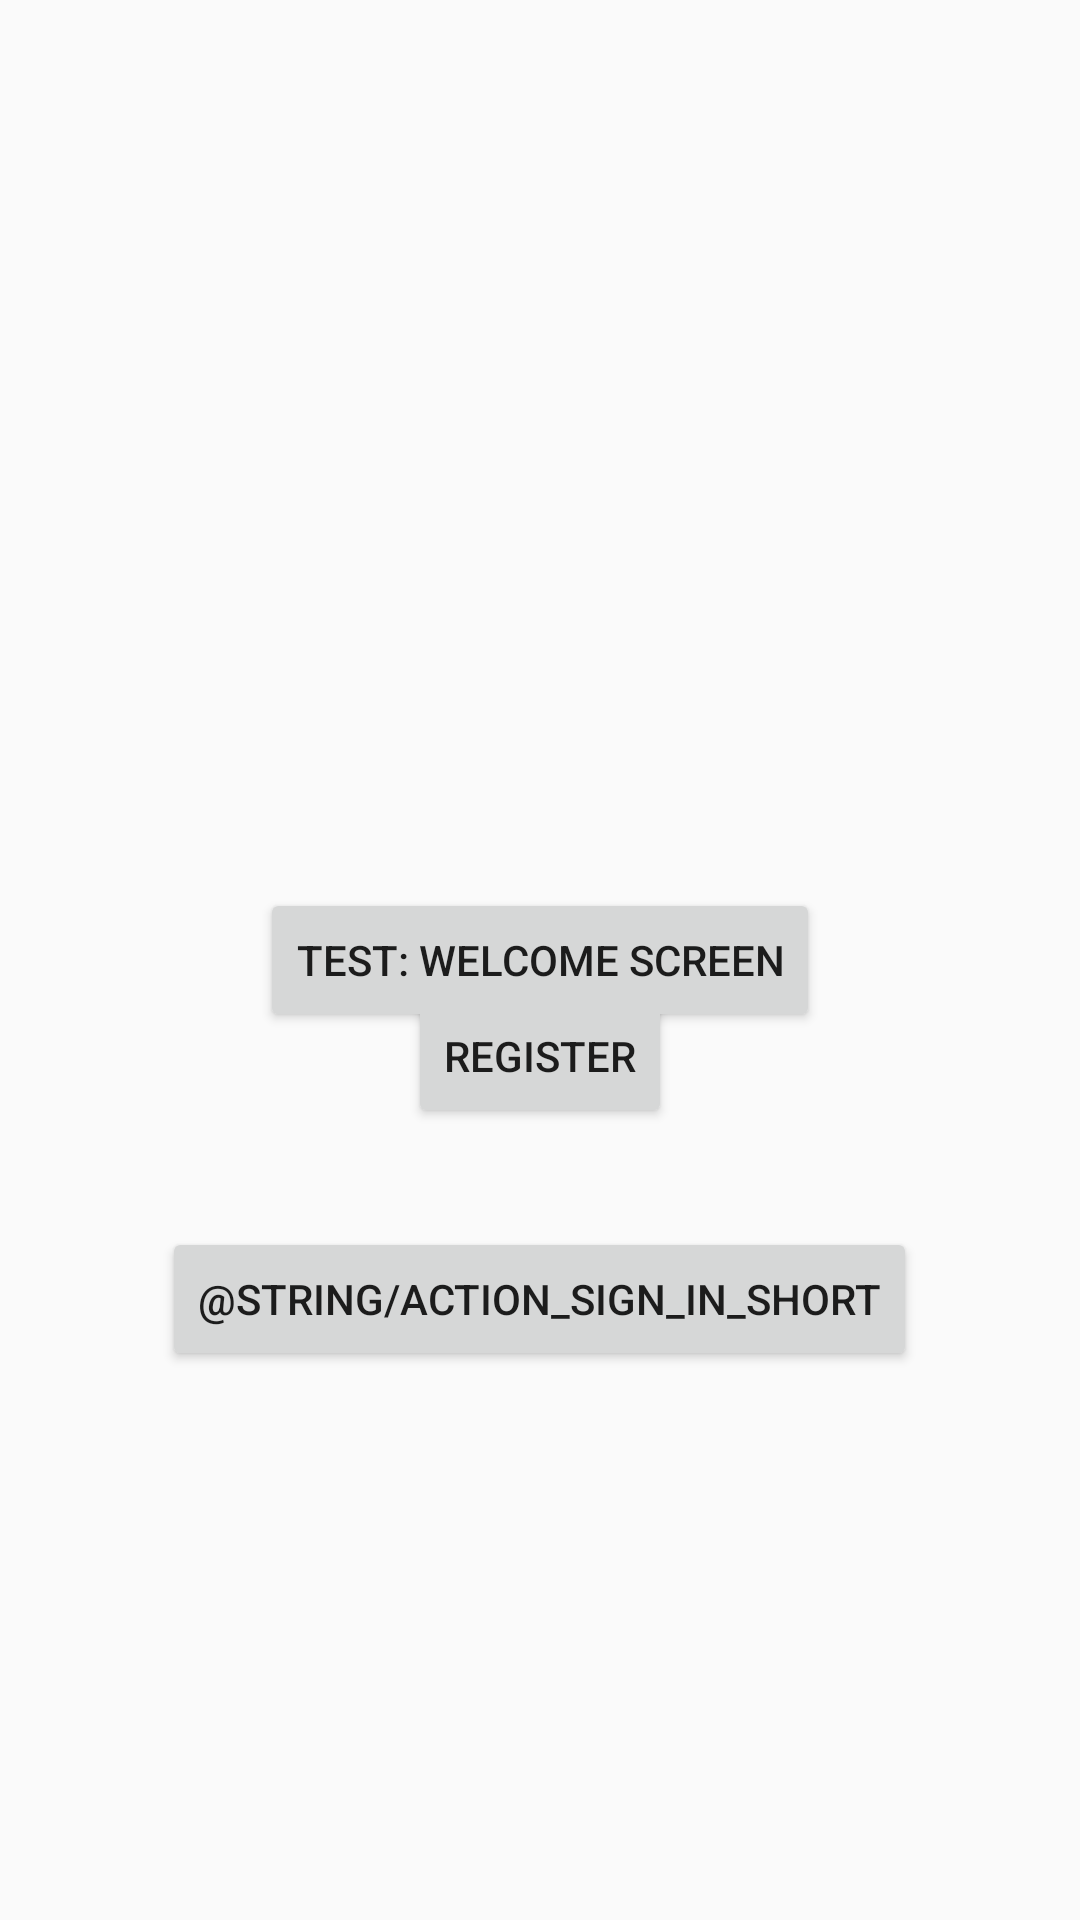

Layout XML and referenced resources for this Android screen:
<!-- AndroidManifest.xml: application theme AppTheme -->
<!-- res/layout/fragment_main.xml -->
<FrameLayout xmlns:android="http://schemas.android.com/apk/res/android"
    xmlns:tools="http://schemas.android.com/tools"
    android:layout_width="match_parent"
    android:layout_height="match_parent"
    android:paddingBottom="@dimen/activity_vertical_margin"
    android:paddingLeft="@dimen/activity_horizontal_margin"
    android:paddingRight="@dimen/activity_horizontal_margin"
    android:paddingTop="@dimen/activity_vertical_margin"
    tools:context="edu.uwf.tabletopgroup.tabletop_squire.MainActivityFragment">

    <ImageView
        android:layout_width="match_parent"
        android:layout_height="match_parent"
        android:src="@drawable/splash"
        android:scaleType="centerCrop"
        />

        <Button
            android:layout_width="wrap_content"
            android:layout_height="wrap_content"
            android:text="@string/action_register"
            android:id="@+id/btn_register"
            android:layout_below="@+id/btn_login"
            android:layout_centerHorizontal="true"
            android:onClick="btn_register_onClick"
            android:layout_marginTop="32dp"
            android:layout_gravity="center" />

        <Button
            android:layout_width="wrap_content"
            android:layout_height="wrap_content"
            android:text="@string/action_sign_in_short"
            android:id="@+id/btn_login"
            android:layout_alignParentTop="true"
            android:layout_centerHorizontal="true"
            android:onClick="btn_login_onClick"
            android:layout_marginTop="113dp"
            android:layout_gravity="center" />

        <Button
            android:layout_width="wrap_content"
            android:layout_height="wrap_content"
            android:text="TEST: Welcome Screen"
            android:id="@+id/btn_test_welcome"
            android:onClick="btn_test_welcome_onClick"
            android:layout_gravity="center" />

</FrameLayout>
<!-- resources referenced by this layout -->
<resources>
  <dimen name="activity_horizontal_margin">16dp</dimen>
  <dimen name="activity_vertical_margin">16dp</dimen>
  <string name="action_register">Register</string>
  <style name="AppTheme" parent="Base.Theme.AppCompat.Light.DarkActionBar">
          
          <item name="colorPrimary">@color/colorPrimary</item>
          <item name="colorPrimaryDark">@color/colorPrimaryDark</item>
          <item name="colorAccent">@color/colorAccent</item>
      </style>
  <color name="colorPrimary">#3F51B5</color>
  <color name="colorPrimaryDark">#303F9F</color>
  <color name="colorAccent">#4C1CAA</color>
</resources>
